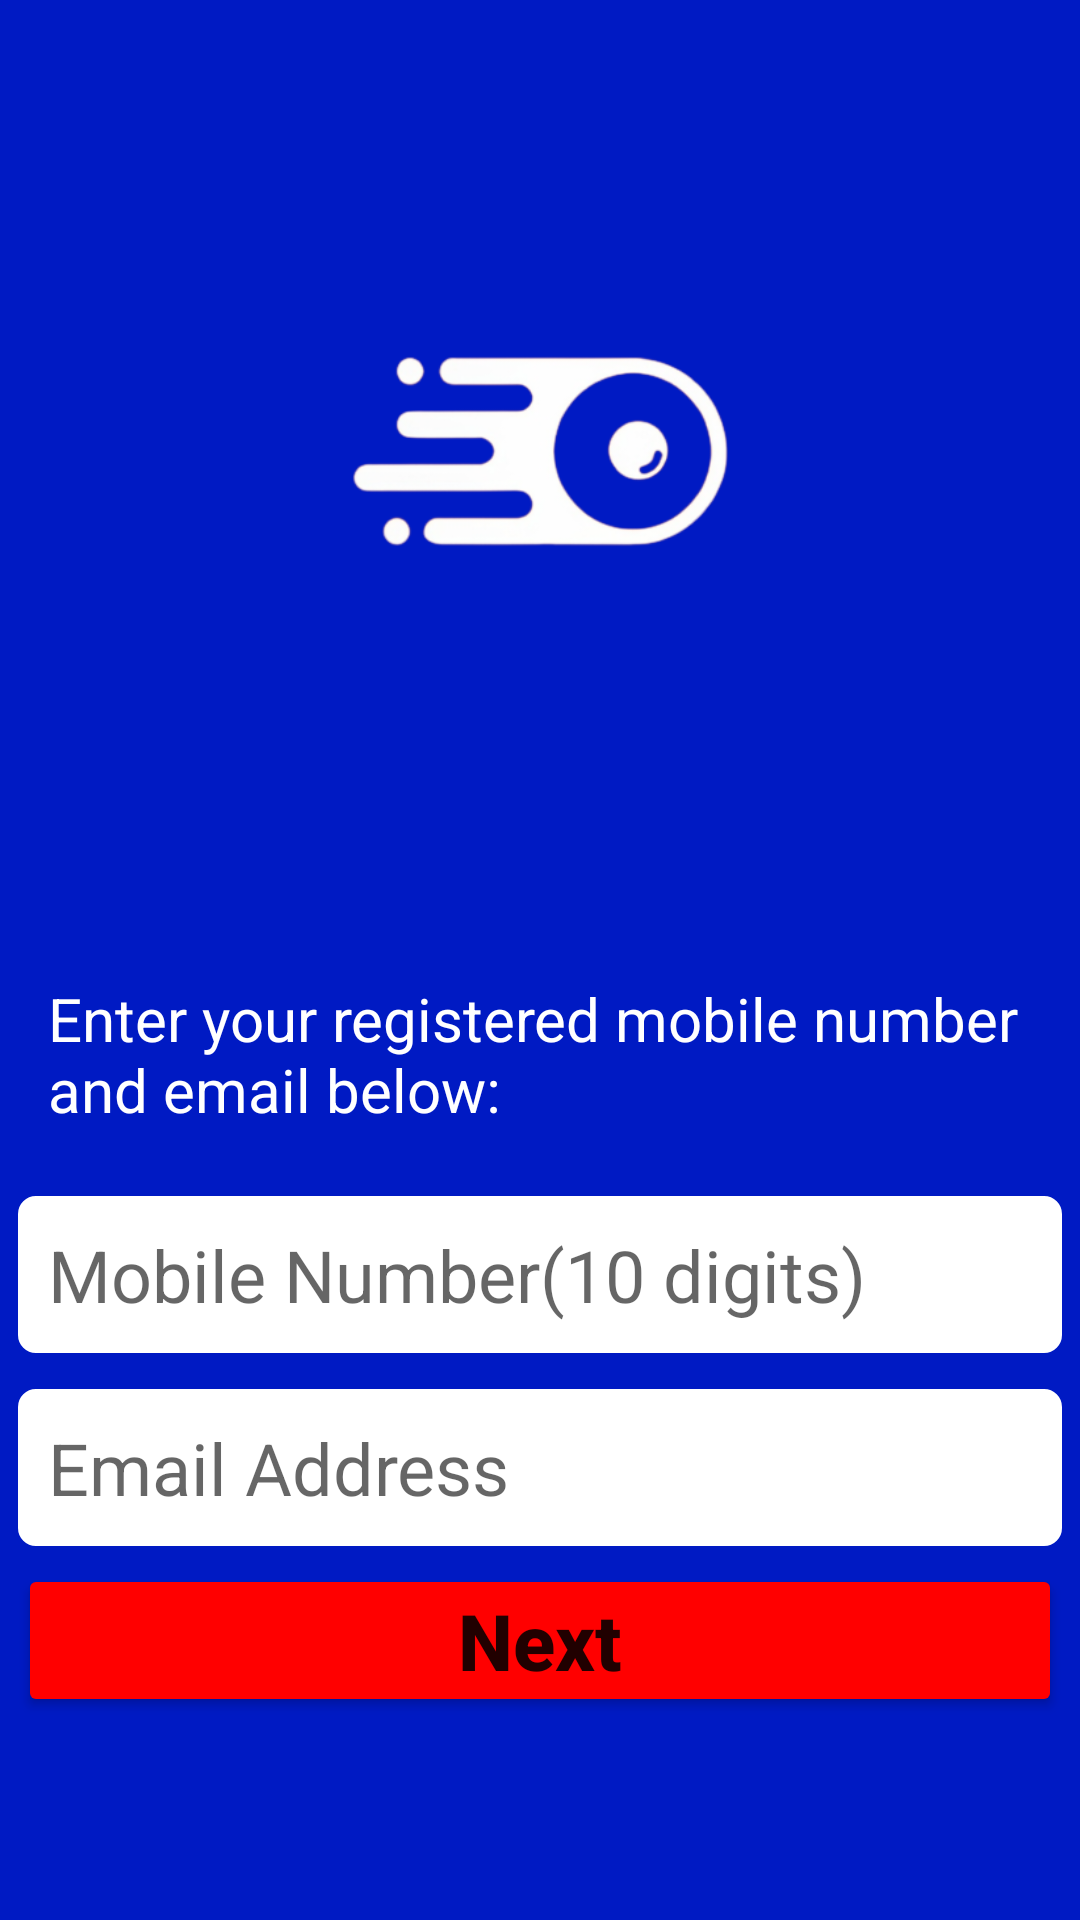

Produce the Android XML layout that renders to this screen, including the resource entries it uses.
<!-- AndroidManifest.xml: application theme Theme.FoodRunner -->
<!-- res/layout/activity_forget.xml -->
<?xml version="1.0" encoding="utf-8"?>
<androidx.constraintlayout.widget.ConstraintLayout xmlns:android="http://schemas.android.com/apk/res/android"
    xmlns:app="http://schemas.android.com/apk/res-auto"
    xmlns:tools="http://schemas.android.com/tools"
    android:layout_width="match_parent"
    android:layout_height="match_parent"
    android:background="#001AC3"
    tools:context=".ForgetActivity">

    <ImageView
        android:id="@+id/imageView2"
        android:layout_width="wrap_content"
        android:layout_height="wrap_content"
        android:layout_marginTop="4dp"
        android:layout_marginBottom="2dp"
        app:layout_constraintBottom_toTopOf="@+id/textView2"
        app:layout_constraintEnd_toEndOf="parent"
        app:layout_constraintHorizontal_bias="0.0"
        app:layout_constraintStart_toStartOf="parent"
        app:layout_constraintTop_toTopOf="parent"
        app:srcCompat="@drawable/logomain" />

    <EditText
        android:id="@+id/etMobileNo"
        android:layout_width="0dp"
        android:layout_height="wrap_content"
        android:layout_margin="6dp"
        android:layout_marginBottom="6dp"
        android:background="@drawable/corner"
        android:ems="10"
        android:hint="Mobile Number(10 digits)"
        android:inputType="number"
        android:padding="10dp"
        android:textSize="24sp"
        app:layout_constraintBottom_toTopOf="@+id/etEmail"
        app:layout_constraintEnd_toEndOf="parent"
        app:layout_constraintStart_toStartOf="parent"
        app:layout_constraintTop_toBottomOf="@+id/textView2" />

    <EditText
        android:id="@+id/etEmail"
        android:layout_width="0dp"
        android:layout_height="wrap_content"
        android:layout_margin="6dp"
        android:layout_marginBottom="6dp"
        android:background="@drawable/corner"
        android:ems="10"
        android:hint="Email Address"
        android:inputType="textEmailAddress"
        android:padding="10dp"
        android:textSize="24sp"
        app:layout_constraintBottom_toTopOf="@+id/btnLogin"
        app:layout_constraintEnd_toEndOf="parent"
        app:layout_constraintStart_toStartOf="parent"
        app:layout_constraintTop_toBottomOf="@+id/etMobileNo" />

    <Button
        android:id="@+id/btnLogin"
        android:layout_width="0dp"
        android:layout_height="wrap_content"
        android:layout_margin="6dp"
        android:layout_marginStart="6dp"
        android:layout_marginTop="5dp"
        android:layout_marginEnd="6dp"
        android:backgroundTint="#FF0000"
        android:padding="8dp"
        android:text="Next"
        android:textAllCaps="false"
        android:textSize="26sp"
        android:textStyle="bold"
        app:cornerRadius="12dp"
        app:layout_constraintEnd_toEndOf="parent"
        app:layout_constraintStart_toStartOf="parent"
        app:layout_constraintTop_toBottomOf="@+id/etEmail" />

    <TextView
        android:id="@+id/textView2"
        android:layout_width="0dp"
        android:layout_height="wrap_content"
        android:layout_margin="6dp"
        android:layout_marginLeft="8dp"
        android:layout_marginTop="2dp"
        android:layout_marginRight="8dp"
        android:layout_marginBottom="4dp"
        android:padding="10dp"
        android:text="Enter your registered mobile number and email below:"
        android:textColor="#FFFFFF"
        android:textSize="20sp"
        app:layout_constraintBottom_toTopOf="@+id/etMobileNo"
        app:layout_constraintEnd_toEndOf="parent"
        app:layout_constraintStart_toStartOf="parent"
        app:layout_constraintTop_toBottomOf="@+id/imageView2" />

</androidx.constraintlayout.widget.ConstraintLayout>
<!-- resources referenced by this layout -->
<resources>
  <!-- drawable corner (drawable) -->
  <?xml version="1.0" encoding="utf-8"?>
  <shape xmlns:android="http://schemas.android.com/apk/res/android" android:shape="rectangle">
      <corners android:radius="4dp"/>
      <solid android:color="@color/white"/>
      <stroke android:width="4dp" android:color="@color/white"/>
  
  </shape>
  <!-- drawable logomain: png bitmap (drawable, 39553 bytes) -->
  <style name="Theme.FoodRunner" parent="Theme.MaterialComponents.DayNight.DarkActionBar">
          
          <item name="colorPrimary">@color/purple_500</item>
          <item name="colorPrimaryVariant">@color/purple_700</item>
          <item name="colorOnPrimary">@color/white</item>
          
          <item name="colorSecondary">@color/teal_200</item>
          <item name="colorSecondaryVariant">@color/teal_700</item>
          <item name="colorOnSecondary">@color/black</item>
          
          <item name="android:statusBarColor">?attr/colorPrimaryVariant</item>
          
      </style>
  <color name="white">#FFFFFFFF</color>
  <color name="purple_500">#001AC3</color>
  <color name="purple_700">#FF3700B3</color>
  <color name="teal_200">#FF03DAC5</color>
  <color name="teal_700">#FF018786</color>
  <color name="black">#FF000000</color>
</resources>
